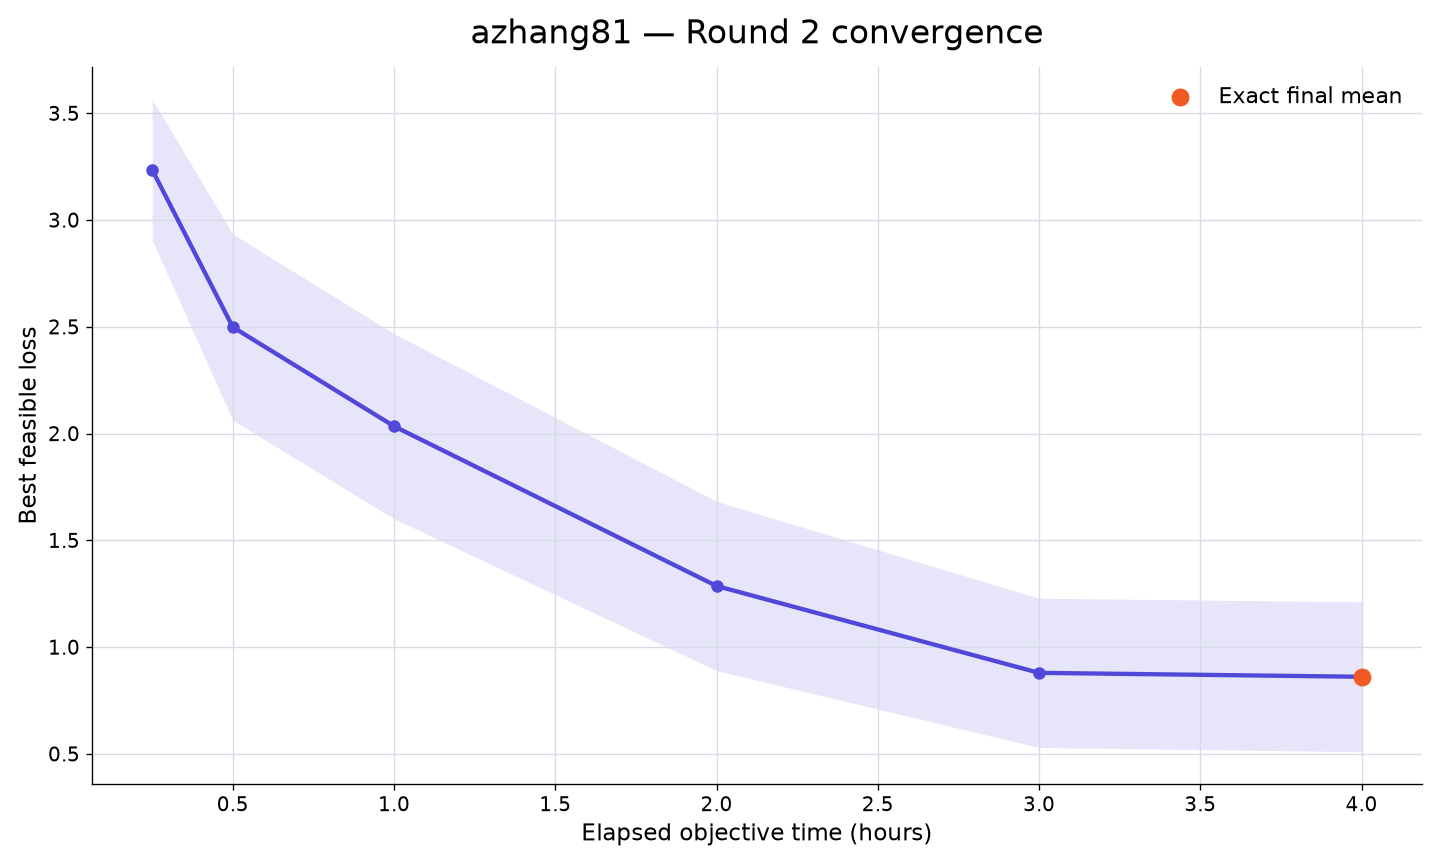

Values plotted in this chart, from the file beside it:
rank, participant_id, elapsed_minutes, runs_with_value, mean_best_feasible_loss, std_best_feasible_loss, sem_best_feasible_loss, median_best_feasible_loss, minimum_best_feasible_loss, maximum_best_feasible_loss, exact_run_count, sampled_upper_bound_run_count, missing_run_count
46, azhang81, 15, 10, 3.236, 1.042, 0.3297, 3.453, 1.262, 4.346, 0, 10, 0
46, azhang81, 30, 10, 2.499, 1.378, 0.4356, 2.323, 0.4269, 4.204, 0, 10, 0
46, azhang81, 60, 10, 2.034, 1.37, 0.4332, 1.76, 0.416, 4.043, 0, 10, 0
46, azhang81, 120, 10, 1.286, 1.254, 0.3964, 0.5939, 0.416, 3.986, 1, 9, 0
46, azhang81, 180, 10, 0.8793, 1.105, 0.3494, 0.4498, 0.4121, 3.986, 3, 7, 0
46, azhang81, 240, 10, 0.8609, 1.11, 0.351, 0.4482, 0.3084, 3.982, 10, 0, 0
